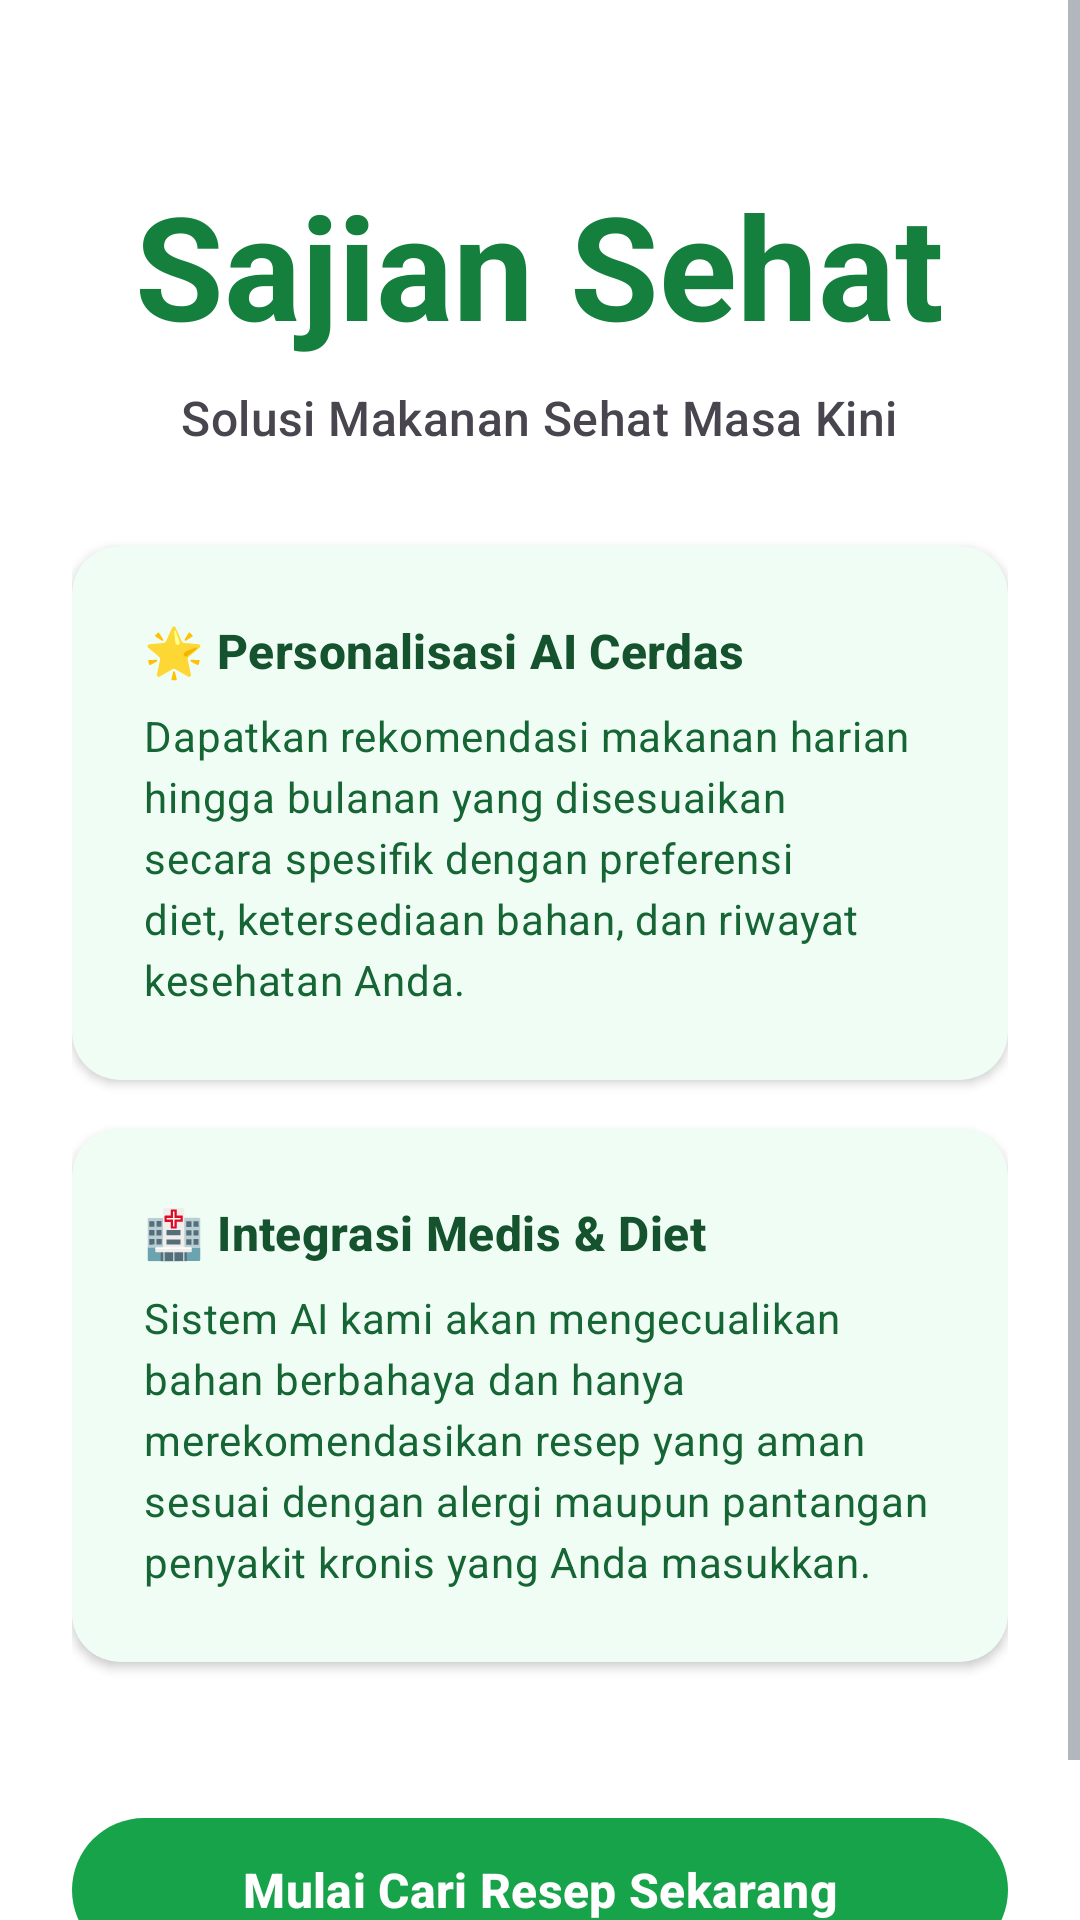

Android layout source for this screen:
<!-- AndroidManifest.xml: application theme Theme.SajianSehat -->
<!-- res/layout/fragment_home.xml -->
<?xml version="1.0" encoding="utf-8"?>
<ScrollView xmlns:android="http://schemas.android.com/apk/res/android"
    xmlns:app="http://schemas.android.com/apk/res-auto"
    android:layout_width="match_parent"
    android:layout_height="match_parent"
    android:background="?attr/colorSurface"
    android:fillViewport="true">

    <LinearLayout
        android:layout_width="match_parent"
        android:layout_height="wrap_content"
        android:orientation="vertical"
        android:padding="@dimen/spacing_lg"
        android:gravity="center_horizontal">

        <TextView
            android:layout_width="wrap_content"
            android:layout_height="wrap_content"
            android:text="Sajian Sehat"
            android:textAppearance="?attr/textAppearanceHeadline3"
            android:textColor="@color/green_700"
            android:textStyle="bold"
            android:layout_marginTop="@dimen/spacing_xl"
            android:layout_marginBottom="@dimen/spacing_sm" />

        <TextView
            android:layout_width="wrap_content"
            android:layout_height="wrap_content"
            android:text="Solusi Makanan Sehat Masa Kini"
            android:textAppearance="?attr/textAppearanceTitleMedium"
            android:textColor="?attr/colorOnSurfaceVariant"
            android:layout_marginBottom="@dimen/spacing_xl" />

        
        <com.google.android.material.card.MaterialCardView
            android:layout_width="match_parent"
            android:layout_height="wrap_content"
            app:cardCornerRadius="@dimen/card_radius"
            app:cardElevation="@dimen/elevation_card"
            app:strokeWidth="0dp"
            app:cardBackgroundColor="@color/green_50"
            android:layout_marginBottom="@dimen/spacing_md">

            <LinearLayout
                android:layout_width="match_parent"
                android:layout_height="wrap_content"
                android:orientation="vertical"
                android:padding="@dimen/spacing_lg">

                <TextView
                    android:layout_width="wrap_content"
                    android:layout_height="wrap_content"
                    android:text="🌟 Personalisasi AI Cerdas"
                    android:textAppearance="?attr/textAppearanceTitleMedium"
                    android:textStyle="bold"
                    android:textColor="@color/green_900"
                    android:layout_marginBottom="@dimen/spacing_sm" />

                <TextView
                    android:layout_width="wrap_content"
                    android:layout_height="wrap_content"
                    android:text="Dapatkan rekomendasi makanan harian hingga bulanan yang disesuaikan secara spesifik dengan preferensi diet, ketersediaan bahan, dan riwayat kesehatan Anda."
                    android:textAppearance="?attr/textAppearanceBody2"
                    android:textColor="@color/green_800"
                    android:lineSpacingExtra="@dimen/spacing_xs"/>
            </LinearLayout>
        </com.google.android.material.card.MaterialCardView>

        
        <com.google.android.material.card.MaterialCardView
            android:layout_width="match_parent"
            android:layout_height="wrap_content"
            app:cardCornerRadius="@dimen/card_radius"
            app:cardElevation="@dimen/elevation_card"
            app:strokeWidth="0dp"
            app:cardBackgroundColor="@color/green_50"
            android:layout_marginBottom="@dimen/spacing_xl">

            <LinearLayout
                android:layout_width="match_parent"
                android:layout_height="wrap_content"
                android:orientation="vertical"
                android:padding="@dimen/spacing_lg">

                <TextView
                    android:layout_width="wrap_content"
                    android:layout_height="wrap_content"
                    android:text="🏥 Integrasi Medis &amp; Diet"
                    android:textAppearance="?attr/textAppearanceTitleMedium"
                    android:textStyle="bold"
                    android:textColor="@color/green_900"
                    android:layout_marginBottom="@dimen/spacing_sm" />

                <TextView
                    android:layout_width="wrap_content"
                    android:layout_height="wrap_content"
                    android:text="Sistem AI kami akan mengecualikan bahan berbahaya dan hanya merekomendasikan resep yang aman sesuai dengan alergi maupun pantangan penyakit kronis yang Anda masukkan."
                    android:textAppearance="?attr/textAppearanceBody2"
                    android:textColor="@color/green_800"
                    android:lineSpacingExtra="@dimen/spacing_xs"/>
            </LinearLayout>
        </com.google.android.material.card.MaterialCardView>

        <View
            android:layout_width="match_parent"
            android:layout_height="0dp"
            android:layout_weight="1" />

        <com.google.android.material.button.MaterialButton
            android:id="@+id/btnMulaiCariResep"
            android:layout_width="match_parent"
            android:layout_height="@dimen/button_height_large"
            android:text="Mulai Cari Resep Sekarang"
            android:textSize="@dimen/text_lg"
            android:textStyle="bold"
            app:cornerRadius="@dimen/button_radius_pill"
            android:layout_marginTop="@dimen/spacing_md"
            android:layout_marginBottom="@dimen/spacing_md"/>

    </LinearLayout>
</ScrollView>
<!-- resources referenced by this layout -->
<resources>
  <color name="green_50">#F0FDF4</color>
  <color name="green_700">#15803D</color>
  <color name="green_800">#166534</color>
  <color name="green_900">#14532D</color>
  <dimen name="button_height_large">56dp</dimen>
  <dimen name="button_radius_pill">30dp</dimen>
  <dimen name="card_radius">16dp</dimen>
  <dimen name="elevation_card">2dp</dimen>
  <dimen name="spacing_lg">24dp</dimen>
  <dimen name="spacing_md">16dp</dimen>
  <dimen name="spacing_sm">8dp</dimen>
  <dimen name="spacing_xl">32dp</dimen>
  <dimen name="spacing_xs">4dp</dimen>
  <dimen name="text_lg">16sp</dimen>
  <style name="Theme.SajianSehat" parent="Base.Theme.SajianSehat" />
  <style name="Base.Theme.SajianSehat" parent="Theme.Material3.DayNight.NoActionBar">
          
          <item name="colorPrimary">@color/green_600</item>
          <item name="colorPrimaryVariant">@color/green_700</item>
          <item name="colorOnPrimary">@color/white</item>
          
          
          <item name="colorSecondary">@color/orange_500</item>
          <item name="colorSecondaryVariant">@color/orange_600</item>
          <item name="colorOnSecondary">@color/white</item>
          
          
          <item name="android:windowBackground">@color/gray_50</item>
          <item name="colorSurface">@color/white</item>
          
          
          <item name="android:textColorPrimary">@color/gray_900</item>
          <item name="android:textColorSecondary">@color/gray_500</item>
      </style>
  <color name="green_600">#16A34A</color>
  <color name="white">#FFFFFFFF</color>
  <color name="orange_500">#F97316</color>
  <color name="orange_600">#EA580C</color>
  <color name="gray_50">#F9FAFB</color>
  <color name="gray_900">#111827</color>
  <color name="gray_500">#6B7280</color>
</resources>
